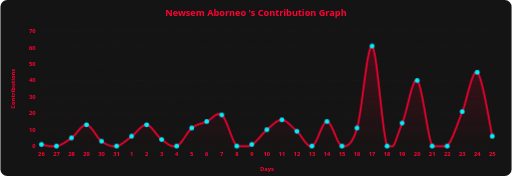
t = 0.00 s
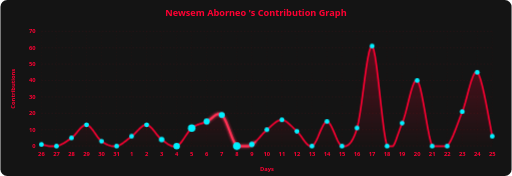
t = 1.67 s
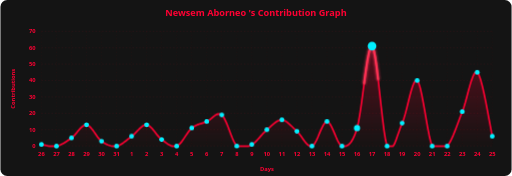
t = 3.33 s
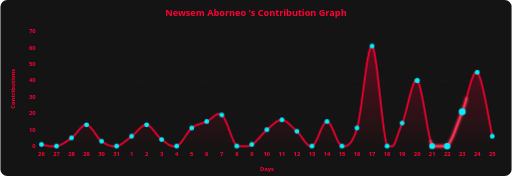
t = 5.00 s
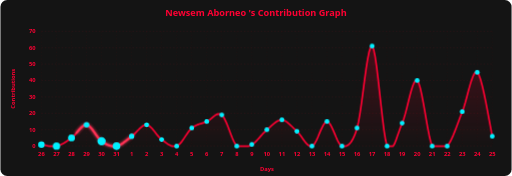
t = 6.67 s
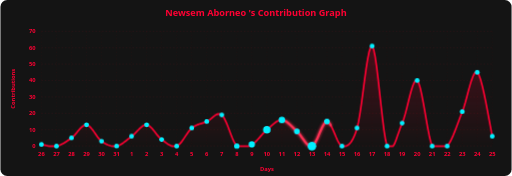
t = 8.33 s

The animated SVG that drew these frames (rendered in a browser with its animation timeline set to each time). Animation: 3 CSS @keyframes rules; frames cover the first 8.33 s, repeats indefinitely.

<svg xmlns="http://www.w3.org/2000/svg" viewBox="0 0 1060 365" width="1060" height="365">
  <defs>
    <linearGradient id="fill" x1="0" y1="0" x2="0" y2="1">
      <stop offset="0" stop-color="#FF0033" stop-opacity="0.35"/>
      <stop offset="1" stop-color="#FF0033" stop-opacity="0.02"/>
    </linearGradient>
    <filter id="glow" x="-10%" y="-30%" width="120%" height="160%">
      <feGaussianBlur stdDeviation="3" result="b"/>
      <feMerge><feMergeNode in="b"/><feMergeNode in="SourceGraphic"/></feMerge>
    </filter>
  </defs>
  <style>
text { font-family: 'Segoe UI', Arial, sans-serif; font-weight: 700; }
.run { stroke-dasharray: 150.0 1934.7; animation: run 6.0s linear infinite; }
@keyframes run { from { stroke-dashoffset: 150.0; } to { stroke-dashoffset: -1934.7; } }
.dot { transform-box: fill-box; transform-origin: center; animation: beat 6.0s linear infinite; }
@keyframes beat {
  0% { transform: scale(1); } 3% { transform: scale(1.9); } 6% { transform: scale(1.1); }
  9% { transform: scale(1.6); } 14%, 100% { transform: scale(1); }
}
.area { animation: breathe 1.2s ease-in-out infinite; }
@keyframes breathe { 0%, 100% { opacity: .6; } 25% { opacity: 1; } 55% { opacity: .6; } 75% { opacity: .85; } }
</style>

  <rect width="1060" height="365" rx="14" fill="#141414"/>

  <text x="530.0" y="34" fill="#FF0033" font-size="19" text-anchor="middle">Newsem Aborneo 's Contribution Graph</text>

  <text x="30" y="184.0" fill="#FF0033" font-size="12" text-anchor="middle" transform="rotate(-90 30 184.0)">Contributions</text>
  <text x="552.5" y="355" fill="#FF0033" font-size="12" text-anchor="middle">Days</text>

    <line x1="85" y1="303.0" x2="1020" y2="303.0" stroke="#FF0033" stroke-opacity="0.14" stroke-dasharray="3 4"/>
  <text x="73" y="307.0" fill="#FF0033" font-size="12" text-anchor="end">0</text>
  <line x1="85" y1="269.0" x2="1020" y2="269.0" stroke="#FF0033" stroke-opacity="0.14" stroke-dasharray="3 4"/>
  <text x="73" y="273.0" fill="#FF0033" font-size="12" text-anchor="end">10</text>
  <line x1="85" y1="235.0" x2="1020" y2="235.0" stroke="#FF0033" stroke-opacity="0.14" stroke-dasharray="3 4"/>
  <text x="73" y="239.0" fill="#FF0033" font-size="12" text-anchor="end">20</text>
  <line x1="85" y1="201.0" x2="1020" y2="201.0" stroke="#FF0033" stroke-opacity="0.14" stroke-dasharray="3 4"/>
  <text x="73" y="205.0" fill="#FF0033" font-size="12" text-anchor="end">30</text>
  <line x1="85" y1="167.0" x2="1020" y2="167.0" stroke="#FF0033" stroke-opacity="0.14" stroke-dasharray="3 4"/>
  <text x="73" y="171.0" fill="#FF0033" font-size="12" text-anchor="end">40</text>
  <line x1="85" y1="133.0" x2="1020" y2="133.0" stroke="#FF0033" stroke-opacity="0.14" stroke-dasharray="3 4"/>
  <text x="73" y="137.0" fill="#FF0033" font-size="12" text-anchor="end">50</text>
  <line x1="85" y1="99.0" x2="1020" y2="99.0" stroke="#FF0033" stroke-opacity="0.14" stroke-dasharray="3 4"/>
  <text x="73" y="103.0" fill="#FF0033" font-size="12" text-anchor="end">60</text>
  <line x1="85" y1="65.0" x2="1020" y2="65.0" stroke="#FF0033" stroke-opacity="0.14" stroke-dasharray="3 4"/>
  <text x="73" y="69.0" fill="#FF0033" font-size="12" text-anchor="end">70</text>
  <line x1="85.0" y1="65" x2="85.0" y2="303" stroke="#FF0033" stroke-opacity="0.08" stroke-dasharray="3 4"/>
  <text x="85.0" y="323" fill="#FF0033" font-size="12" text-anchor="middle">26</text>
  <line x1="116.2" y1="65" x2="116.2" y2="303" stroke="#FF0033" stroke-opacity="0.08" stroke-dasharray="3 4"/>
  <text x="116.2" y="323" fill="#FF0033" font-size="12" text-anchor="middle">27</text>
  <line x1="147.3" y1="65" x2="147.3" y2="303" stroke="#FF0033" stroke-opacity="0.08" stroke-dasharray="3 4"/>
  <text x="147.3" y="323" fill="#FF0033" font-size="12" text-anchor="middle">28</text>
  <line x1="178.5" y1="65" x2="178.5" y2="303" stroke="#FF0033" stroke-opacity="0.08" stroke-dasharray="3 4"/>
  <text x="178.5" y="323" fill="#FF0033" font-size="12" text-anchor="middle">29</text>
  <line x1="209.7" y1="65" x2="209.7" y2="303" stroke="#FF0033" stroke-opacity="0.08" stroke-dasharray="3 4"/>
  <text x="209.7" y="323" fill="#FF0033" font-size="12" text-anchor="middle">30</text>
  <line x1="240.8" y1="65" x2="240.8" y2="303" stroke="#FF0033" stroke-opacity="0.08" stroke-dasharray="3 4"/>
  <text x="240.8" y="323" fill="#FF0033" font-size="12" text-anchor="middle">31</text>
  <line x1="272.0" y1="65" x2="272.0" y2="303" stroke="#FF0033" stroke-opacity="0.08" stroke-dasharray="3 4"/>
  <text x="272.0" y="323" fill="#FF0033" font-size="12" text-anchor="middle">1</text>
  <line x1="303.2" y1="65" x2="303.2" y2="303" stroke="#FF0033" stroke-opacity="0.08" stroke-dasharray="3 4"/>
  <text x="303.2" y="323" fill="#FF0033" font-size="12" text-anchor="middle">2</text>
  <line x1="334.3" y1="65" x2="334.3" y2="303" stroke="#FF0033" stroke-opacity="0.08" stroke-dasharray="3 4"/>
  <text x="334.3" y="323" fill="#FF0033" font-size="12" text-anchor="middle">3</text>
  <line x1="365.5" y1="65" x2="365.5" y2="303" stroke="#FF0033" stroke-opacity="0.08" stroke-dasharray="3 4"/>
  <text x="365.5" y="323" fill="#FF0033" font-size="12" text-anchor="middle">4</text>
  <line x1="396.7" y1="65" x2="396.7" y2="303" stroke="#FF0033" stroke-opacity="0.08" stroke-dasharray="3 4"/>
  <text x="396.7" y="323" fill="#FF0033" font-size="12" text-anchor="middle">5</text>
  <line x1="427.8" y1="65" x2="427.8" y2="303" stroke="#FF0033" stroke-opacity="0.08" stroke-dasharray="3 4"/>
  <text x="427.8" y="323" fill="#FF0033" font-size="12" text-anchor="middle">6</text>
  <line x1="459.0" y1="65" x2="459.0" y2="303" stroke="#FF0033" stroke-opacity="0.08" stroke-dasharray="3 4"/>
  <text x="459.0" y="323" fill="#FF0033" font-size="12" text-anchor="middle">7</text>
  <line x1="490.2" y1="65" x2="490.2" y2="303" stroke="#FF0033" stroke-opacity="0.08" stroke-dasharray="3 4"/>
  <text x="490.2" y="323" fill="#FF0033" font-size="12" text-anchor="middle">8</text>
  <line x1="521.3" y1="65" x2="521.3" y2="303" stroke="#FF0033" stroke-opacity="0.08" stroke-dasharray="3 4"/>
  <text x="521.3" y="323" fill="#FF0033" font-size="12" text-anchor="middle">9</text>
  <line x1="552.5" y1="65" x2="552.5" y2="303" stroke="#FF0033" stroke-opacity="0.08" stroke-dasharray="3 4"/>
  <text x="552.5" y="323" fill="#FF0033" font-size="12" text-anchor="middle">10</text>
  <line x1="583.7" y1="65" x2="583.7" y2="303" stroke="#FF0033" stroke-opacity="0.08" stroke-dasharray="3 4"/>
  <text x="583.7" y="323" fill="#FF0033" font-size="12" text-anchor="middle">11</text>
  <line x1="614.8" y1="65" x2="614.8" y2="303" stroke="#FF0033" stroke-opacity="0.08" stroke-dasharray="3 4"/>
  <text x="614.8" y="323" fill="#FF0033" font-size="12" text-anchor="middle">12</text>
  <line x1="646.0" y1="65" x2="646.0" y2="303" stroke="#FF0033" stroke-opacity="0.08" stroke-dasharray="3 4"/>
  <text x="646.0" y="323" fill="#FF0033" font-size="12" text-anchor="middle">13</text>
  <line x1="677.2" y1="65" x2="677.2" y2="303" stroke="#FF0033" stroke-opacity="0.08" stroke-dasharray="3 4"/>
  <text x="677.2" y="323" fill="#FF0033" font-size="12" text-anchor="middle">14</text>
  <line x1="708.3" y1="65" x2="708.3" y2="303" stroke="#FF0033" stroke-opacity="0.08" stroke-dasharray="3 4"/>
  <text x="708.3" y="323" fill="#FF0033" font-size="12" text-anchor="middle">15</text>
  <line x1="739.5" y1="65" x2="739.5" y2="303" stroke="#FF0033" stroke-opacity="0.08" stroke-dasharray="3 4"/>
  <text x="739.5" y="323" fill="#FF0033" font-size="12" text-anchor="middle">16</text>
  <line x1="770.7" y1="65" x2="770.7" y2="303" stroke="#FF0033" stroke-opacity="0.08" stroke-dasharray="3 4"/>
  <text x="770.7" y="323" fill="#FF0033" font-size="12" text-anchor="middle">17</text>
  <line x1="801.8" y1="65" x2="801.8" y2="303" stroke="#FF0033" stroke-opacity="0.08" stroke-dasharray="3 4"/>
  <text x="801.8" y="323" fill="#FF0033" font-size="12" text-anchor="middle">18</text>
  <line x1="833.0" y1="65" x2="833.0" y2="303" stroke="#FF0033" stroke-opacity="0.08" stroke-dasharray="3 4"/>
  <text x="833.0" y="323" fill="#FF0033" font-size="12" text-anchor="middle">19</text>
  <line x1="864.2" y1="65" x2="864.2" y2="303" stroke="#FF0033" stroke-opacity="0.08" stroke-dasharray="3 4"/>
  <text x="864.2" y="323" fill="#FF0033" font-size="12" text-anchor="middle">20</text>
  <line x1="895.3" y1="65" x2="895.3" y2="303" stroke="#FF0033" stroke-opacity="0.08" stroke-dasharray="3 4"/>
  <text x="895.3" y="323" fill="#FF0033" font-size="12" text-anchor="middle">21</text>
  <line x1="926.5" y1="65" x2="926.5" y2="303" stroke="#FF0033" stroke-opacity="0.08" stroke-dasharray="3 4"/>
  <text x="926.5" y="323" fill="#FF0033" font-size="12" text-anchor="middle">22</text>
  <line x1="957.7" y1="65" x2="957.7" y2="303" stroke="#FF0033" stroke-opacity="0.08" stroke-dasharray="3 4"/>
  <text x="957.7" y="323" fill="#FF0033" font-size="12" text-anchor="middle">23</text>
  <line x1="988.8" y1="65" x2="988.8" y2="303" stroke="#FF0033" stroke-opacity="0.08" stroke-dasharray="3 4"/>
  <text x="988.8" y="323" fill="#FF0033" font-size="12" text-anchor="middle">24</text>
  <line x1="1020.0" y1="65" x2="1020.0" y2="303" stroke="#FF0033" stroke-opacity="0.08" stroke-dasharray="3 4"/>
  <text x="1020.0" y="323" fill="#FF0033" font-size="12" text-anchor="middle">25</text>
  <path class="area" d="M85.0,299.6 L86.9,299.9 L89.2,300.4 L92.1,301.0 L95.2,301.7 L98.6,302.4 L102.2,302.9 L105.8,303.0 L109.4,303.0 L112.9,303.0 L116.2,303.0 L119.3,302.2 L122.4,301.1 L125.5,299.7 L128.6,298.2 L131.8,296.4 L134.9,294.5 L138.0,292.5 L141.1,290.4 L144.2,288.2 L147.3,286.0 L150.5,283.4 L153.6,280.2 L156.7,276.7 L159.8,272.9 L162.9,269.2 L166.0,265.8 L169.2,262.8 L172.3,260.5 L175.4,259.1 L178.5,258.8 L181.6,259.8 L184.7,262.1 L187.8,265.3 L191.0,269.1 L194.1,273.5 L197.2,278.0 L200.3,282.4 L203.4,286.5 L206.6,290.1 L209.7,292.8 L212.8,294.9 L215.9,296.9 L219.0,298.6 L222.1,300.1 L225.2,301.3 L228.4,302.3 L231.5,302.9 L234.6,303.0 L237.7,303.0 L240.8,303.0 L244.0,302.2 L247.1,300.9 L250.2,299.2 L253.3,297.2 L256.4,294.9 L259.5,292.5 L262.6,289.9 L265.8,287.4 L268.9,284.9 L272.0,282.6 L275.1,280.1 L278.2,277.2 L281.3,274.0 L284.5,270.7 L287.6,267.5 L290.7,264.6 L293.8,262.0 L296.9,260.1 L300.0,259.0 L303.2,258.8 L306.3,259.7 L309.4,261.7 L312.5,264.5 L315.6,267.9 L318.8,271.8 L321.9,275.8 L325.0,279.8 L328.1,283.5 L331.2,286.8 L334.3,289.4 L337.5,291.7 L340.6,294.0 L343.7,296.3 L346.8,298.5 L349.9,300.4 L353.0,302.0 L356.1,303.0 L359.3,303.0 L362.4,303.0 L365.5,303.0 L368.6,301.2 L371.7,298.4 L374.9,294.8 L378.0,290.6 L381.1,286.0 L384.2,281.3 L387.3,276.7 L390.4,272.4 L393.6,268.6 L396.7,265.6 L399.8,263.3 L402.9,261.4 L406.0,259.8 L409.1,258.4 L412.2,257.3 L415.4,256.3 L418.5,255.3 L421.6,254.3 L424.7,253.3 L427.8,252.0 L430.9,250.3 L434.1,248.0 L437.2,245.5 L440.3,242.8 L443.4,240.3 L446.5,238.2 L449.7,236.7 L452.8,236.1 L455.9,236.6 L459.0,238.4 L462.1,242.0 L465.2,247.4 L468.4,254.2 L471.5,261.9 L474.6,270.1 L477.7,278.3 L480.8,286.2 L483.9,293.2 L487.1,298.9 L490.2,303.0 L493.3,303.0 L496.4,303.0 L499.5,303.0 L502.6,303.0 L505.7,303.0 L508.9,303.0 L512.0,303.0 L515.1,303.0 L518.2,301.3 L521.3,299.6 L524.4,297.6 L527.6,295.1 L530.7,292.1 L533.8,288.8 L536.9,285.4 L540.0,281.8 L543.1,278.3 L546.3,274.9 L549.4,271.8 L552.5,269.0 L555.6,266.3 L558.7,263.6 L561.9,260.7 L565.0,258.0 L568.1,255.4 L571.2,253.1 L574.3,251.1 L577.4,249.7 L580.6,248.8 L583.7,248.6 L586.8,249.2 L589.9,250.4 L593.0,252.3 L596.1,254.6 L599.2,257.3 L602.4,260.3 L605.5,263.4 L608.6,266.5 L611.7,269.5 L614.8,272.4 L618.0,275.6 L621.1,279.4 L624.2,283.7 L627.3,288.1 L630.4,292.4 L633.5,296.3 L636.6,299.6 L639.8,302.0 L642.9,303.0 L646.0,303.0 L649.1,300.7 L652.2,296.4 L655.4,290.5 L658.5,283.6 L661.6,276.2 L664.7,269.0 L667.8,262.4 L670.9,257.0 L674.0,253.3 L677.2,252.0 L680.3,253.4 L683.4,257.1 L686.5,262.6 L689.6,269.3 L692.8,276.7 L695.9,284.1 L699.0,291.0 L702.1,296.8 L705.2,301.0 L708.3,303.0 L711.5,303.0 L714.6,303.0 L717.7,302.5 L720.8,300.8 L723.9,298.1 L727.0,294.4 L730.1,289.4 L733.3,283.0 L736.4,275.1 L739.5,265.6 L742.6,252.3 L745.7,234.0 L748.9,212.5 L752.0,189.0 L755.1,165.3 L758.2,142.8 L761.3,123.0 L764.4,107.6 L767.5,97.9 L770.7,95.6 L773.8,102.2 L776.9,117.0 L780.0,138.1 L783.1,163.6 L786.2,191.7 L789.4,220.3 L792.5,247.6 L795.6,271.8 L798.7,290.9 L801.8,303.0 L805.0,303.0 L808.1,303.0 L811.2,303.0 L814.3,303.0 L817.4,297.7 L820.5,289.6 L823.6,280.7 L826.8,271.6 L829.9,263.0 L833.0,255.4 L836.1,247.2 L839.2,236.7 L842.4,224.8 L845.5,212.2 L848.6,199.7 L851.7,188.2 L854.8,178.3 L857.9,171.0 L861.0,166.9 L864.2,167.0 L867.3,172.1 L870.4,182.0 L873.5,195.6 L876.6,211.8 L879.8,229.5 L882.9,247.6 L886.0,265.1 L889.1,280.9 L892.2,293.9 L895.3,303.0 L898.5,303.0 L901.6,303.0 L904.7,303.0 L907.8,303.0 L910.9,303.0 L914.0,303.0 L917.1,303.0 L920.3,303.0 L923.4,303.0 L926.5,303.0 L929.6,298.8 L932.7,293.5 L935.9,287.1 L939.0,280.1 L942.1,272.4 L945.2,264.3 L948.3,256.0 L951.4,247.7 L954.5,239.5 L957.7,231.6 L960.8,222.9 L963.9,212.5 L967.0,201.1 L970.1,189.4 L973.2,178.1 L976.4,167.7 L979.5,159.1 L982.6,152.8 L985.7,149.5 L988.8,150.0 L992.1,155.2 L995.6,164.9 L999.2,178.2 L1002.8,194.0 L1006.4,211.2 L1009.8,228.8 L1012.9,245.8 L1015.8,261.1 L1018.1,273.7 L1020.0,282.6 L1020.0,303 L85.0,303 Z" fill="url(#fill)"/>
  <path d="M85.0,299.6 L86.9,299.9 L89.2,300.4 L92.1,301.0 L95.2,301.7 L98.6,302.4 L102.2,302.9 L105.8,303.0 L109.4,303.0 L112.9,303.0 L116.2,303.0 L119.3,302.2 L122.4,301.1 L125.5,299.7 L128.6,298.2 L131.8,296.4 L134.9,294.5 L138.0,292.5 L141.1,290.4 L144.2,288.2 L147.3,286.0 L150.5,283.4 L153.6,280.2 L156.7,276.7 L159.8,272.9 L162.9,269.2 L166.0,265.8 L169.2,262.8 L172.3,260.5 L175.4,259.1 L178.5,258.8 L181.6,259.8 L184.7,262.1 L187.8,265.3 L191.0,269.1 L194.1,273.5 L197.2,278.0 L200.3,282.4 L203.4,286.5 L206.6,290.1 L209.7,292.8 L212.8,294.9 L215.9,296.9 L219.0,298.6 L222.1,300.1 L225.2,301.3 L228.4,302.3 L231.5,302.9 L234.6,303.0 L237.7,303.0 L240.8,303.0 L244.0,302.2 L247.1,300.9 L250.2,299.2 L253.3,297.2 L256.4,294.9 L259.5,292.5 L262.6,289.9 L265.8,287.4 L268.9,284.9 L272.0,282.6 L275.1,280.1 L278.2,277.2 L281.3,274.0 L284.5,270.7 L287.6,267.5 L290.7,264.6 L293.8,262.0 L296.9,260.1 L300.0,259.0 L303.2,258.8 L306.3,259.7 L309.4,261.7 L312.5,264.5 L315.6,267.9 L318.8,271.8 L321.9,275.8 L325.0,279.8 L328.1,283.5 L331.2,286.8 L334.3,289.4 L337.5,291.7 L340.6,294.0 L343.7,296.3 L346.8,298.5 L349.9,300.4 L353.0,302.0 L356.1,303.0 L359.3,303.0 L362.4,303.0 L365.5,303.0 L368.6,301.2 L371.7,298.4 L374.9,294.8 L378.0,290.6 L381.1,286.0 L384.2,281.3 L387.3,276.7 L390.4,272.4 L393.6,268.6 L396.7,265.6 L399.8,263.3 L402.9,261.4 L406.0,259.8 L409.1,258.4 L412.2,257.3 L415.4,256.3 L418.5,255.3 L421.6,254.3 L424.7,253.3 L427.8,252.0 L430.9,250.3 L434.1,248.0 L437.2,245.5 L440.3,242.8 L443.4,240.3 L446.5,238.2 L449.7,236.7 L452.8,236.1 L455.9,236.6 L459.0,238.4 L462.1,242.0 L465.2,247.4 L468.4,254.2 L471.5,261.9 L474.6,270.1 L477.7,278.3 L480.8,286.2 L483.9,293.2 L487.1,298.9 L490.2,303.0 L493.3,303.0 L496.4,303.0 L499.5,303.0 L502.6,303.0 L505.7,303.0 L508.9,303.0 L512.0,303.0 L515.1,303.0 L518.2,301.3 L521.3,299.6 L524.4,297.6 L527.6,295.1 L530.7,292.1 L533.8,288.8 L536.9,285.4 L540.0,281.8 L543.1,278.3 L546.3,274.9 L549.4,271.8 L552.5,269.0 L555.6,266.3 L558.7,263.6 L561.9,260.7 L565.0,258.0 L568.1,255.4 L571.2,253.1 L574.3,251.1 L577.4,249.7 L580.6,248.8 L583.7,248.6 L586.8,249.2 L589.9,250.4 L593.0,252.3 L596.1,254.6 L599.2,257.3 L602.4,260.3 L605.5,263.4 L608.6,266.5 L611.7,269.5 L614.8,272.4 L618.0,275.6 L621.1,279.4 L624.2,283.7 L627.3,288.1 L630.4,292.4 L633.5,296.3 L636.6,299.6 L639.8,302.0 L642.9,303.0 L646.0,303.0 L649.1,300.7 L652.2,296.4 L655.4,290.5 L658.5,283.6 L661.6,276.2 L664.7,269.0 L667.8,262.4 L670.9,257.0 L674.0,253.3 L677.2,252.0 L680.3,253.4 L683.4,257.1 L686.5,262.6 L689.6,269.3 L692.8,276.7 L695.9,284.1 L699.0,291.0 L702.1,296.8 L705.2,301.0 L708.3,303.0 L711.5,303.0 L714.6,303.0 L717.7,302.5 L720.8,300.8 L723.9,298.1 L727.0,294.4 L730.1,289.4 L733.3,283.0 L736.4,275.1 L739.5,265.6 L742.6,252.3 L745.7,234.0 L748.9,212.5 L752.0,189.0 L755.1,165.3 L758.2,142.8 L761.3,123.0 L764.4,107.6 L767.5,97.9 L770.7,95.6 L773.8,102.2 L776.9,117.0 L780.0,138.1 L783.1,163.6 L786.2,191.7 L789.4,220.3 L792.5,247.6 L795.6,271.8 L798.7,290.9 L801.8,303.0 L805.0,303.0 L808.1,303.0 L811.2,303.0 L814.3,303.0 L817.4,297.7 L820.5,289.6 L823.6,280.7 L826.8,271.6 L829.9,263.0 L833.0,255.4 L836.1,247.2 L839.2,236.7 L842.4,224.8 L845.5,212.2 L848.6,199.7 L851.7,188.2 L854.8,178.3 L857.9,171.0 L861.0,166.9 L864.2,167.0 L867.3,172.1 L870.4,182.0 L873.5,195.6 L876.6,211.8 L879.8,229.5 L882.9,247.6 L886.0,265.1 L889.1,280.9 L892.2,293.9 L895.3,303.0 L898.5,303.0 L901.6,303.0 L904.7,303.0 L907.8,303.0 L910.9,303.0 L914.0,303.0 L917.1,303.0 L920.3,303.0 L923.4,303.0 L926.5,303.0 L929.6,298.8 L932.7,293.5 L935.9,287.1 L939.0,280.1 L942.1,272.4 L945.2,264.3 L948.3,256.0 L951.4,247.7 L954.5,239.5 L957.7,231.6 L960.8,222.9 L963.9,212.5 L967.0,201.1 L970.1,189.4 L973.2,178.1 L976.4,167.7 L979.5,159.1 L982.6,152.8 L985.7,149.5 L988.8,150.0 L992.1,155.2 L995.6,164.9 L999.2,178.2 L1002.8,194.0 L1006.4,211.2 L1009.8,228.8 L1012.9,245.8 L1015.8,261.1 L1018.1,273.7 L1020.0,282.6" fill="none" stroke="#FF0033" stroke-width="3.5" stroke-linejoin="round" stroke-linecap="round"/>
  <path class="run" d="M85.0,299.6 L86.9,299.9 L89.2,300.4 L92.1,301.0 L95.2,301.7 L98.6,302.4 L102.2,302.9 L105.8,303.0 L109.4,303.0 L112.9,303.0 L116.2,303.0 L119.3,302.2 L122.4,301.1 L125.5,299.7 L128.6,298.2 L131.8,296.4 L134.9,294.5 L138.0,292.5 L141.1,290.4 L144.2,288.2 L147.3,286.0 L150.5,283.4 L153.6,280.2 L156.7,276.7 L159.8,272.9 L162.9,269.2 L166.0,265.8 L169.2,262.8 L172.3,260.5 L175.4,259.1 L178.5,258.8 L181.6,259.8 L184.7,262.1 L187.8,265.3 L191.0,269.1 L194.1,273.5 L197.2,278.0 L200.3,282.4 L203.4,286.5 L206.6,290.1 L209.7,292.8 L212.8,294.9 L215.9,296.9 L219.0,298.6 L222.1,300.1 L225.2,301.3 L228.4,302.3 L231.5,302.9 L234.6,303.0 L237.7,303.0 L240.8,303.0 L244.0,302.2 L247.1,300.9 L250.2,299.2 L253.3,297.2 L256.4,294.9 L259.5,292.5 L262.6,289.9 L265.8,287.4 L268.9,284.9 L272.0,282.6 L275.1,280.1 L278.2,277.2 L281.3,274.0 L284.5,270.7 L287.6,267.5 L290.7,264.6 L293.8,262.0 L296.9,260.1 L300.0,259.0 L303.2,258.8 L306.3,259.7 L309.4,261.7 L312.5,264.5 L315.6,267.9 L318.8,271.8 L321.9,275.8 L325.0,279.8 L328.1,283.5 L331.2,286.8 L334.3,289.4 L337.5,291.7 L340.6,294.0 L343.7,296.3 L346.8,298.5 L349.9,300.4 L353.0,302.0 L356.1,303.0 L359.3,303.0 L362.4,303.0 L365.5,303.0 L368.6,301.2 L371.7,298.4 L374.9,294.8 L378.0,290.6 L381.1,286.0 L384.2,281.3 L387.3,276.7 L390.4,272.4 L393.6,268.6 L396.7,265.6 L399.8,263.3 L402.9,261.4 L406.0,259.8 L409.1,258.4 L412.2,257.3 L415.4,256.3 L418.5,255.3 L421.6,254.3 L424.7,253.3 L427.8,252.0 L430.9,250.3 L434.1,248.0 L437.2,245.5 L440.3,242.8 L443.4,240.3 L446.5,238.2 L449.7,236.7 L452.8,236.1 L455.9,236.6 L459.0,238.4 L462.1,242.0 L465.2,247.4 L468.4,254.2 L471.5,261.9 L474.6,270.1 L477.7,278.3 L480.8,286.2 L483.9,293.2 L487.1,298.9 L490.2,303.0 L493.3,303.0 L496.4,303.0 L499.5,303.0 L502.6,303.0 L505.7,303.0 L508.9,303.0 L512.0,303.0 L515.1,303.0 L518.2,301.3 L521.3,299.6 L524.4,297.6 L527.6,295.1 L530.7,292.1 L533.8,288.8 L536.9,285.4 L540.0,281.8 L543.1,278.3 L546.3,274.9 L549.4,271.8 L552.5,269.0 L555.6,266.3 L558.7,263.6 L561.9,260.7 L565.0,258.0 L568.1,255.4 L571.2,253.1 L574.3,251.1 L577.4,249.7 L580.6,248.8 L583.7,248.6 L586.8,249.2 L589.9,250.4 L593.0,252.3 L596.1,254.6 L599.2,257.3 L602.4,260.3 L605.5,263.4 L608.6,266.5 L611.7,269.5 L614.8,272.4 L618.0,275.6 L621.1,279.4 L624.2,283.7 L627.3,288.1 L630.4,292.4 L633.5,296.3 L636.6,299.6 L639.8,302.0 L642.9,303.0 L646.0,303.0 L649.1,300.7 L652.2,296.4 L655.4,290.5 L658.5,283.6 L661.6,276.2 L664.7,269.0 L667.8,262.4 L670.9,257.0 L674.0,253.3 L677.2,252.0 L680.3,253.4 L683.4,257.1 L686.5,262.6 L689.6,269.3 L692.8,276.7 L695.9,284.1 L699.0,291.0 L702.1,296.8 L705.2,301.0 L708.3,303.0 L711.5,303.0 L714.6,303.0 L717.7,302.5 L720.8,300.8 L723.9,298.1 L727.0,294.4 L730.1,289.4 L733.3,283.0 L736.4,275.1 L739.5,265.6 L742.6,252.3 L745.7,234.0 L748.9,212.5 L752.0,189.0 L755.1,165.3 L758.2,142.8 L761.3,123.0 L764.4,107.6 L767.5,97.9 L770.7,95.6 L773.8,102.2 L776.9,117.0 L780.0,138.1 L783.1,163.6 L786.2,191.7 L789.4,220.3 L792.5,247.6 L795.6,271.8 L798.7,290.9 L801.8,303.0 L805.0,303.0 L808.1,303.0 L811.2,303.0 L814.3,303.0 L817.4,297.7 L820.5,289.6 L823.6,280.7 L826.8,271.6 L829.9,263.0 L833.0,255.4 L836.1,247.2 L839.2,236.7 L842.4,224.8 L845.5,212.2 L848.6,199.7 L851.7,188.2 L854.8,178.3 L857.9,171.0 L861.0,166.9 L864.2,167.0 L867.3,172.1 L870.4,182.0 L873.5,195.6 L876.6,211.8 L879.8,229.5 L882.9,247.6 L886.0,265.1 L889.1,280.9 L892.2,293.9 L895.3,303.0 L898.5,303.0 L901.6,303.0 L904.7,303.0 L907.8,303.0 L910.9,303.0 L914.0,303.0 L917.1,303.0 L920.3,303.0 L923.4,303.0 L926.5,303.0 L929.6,298.8 L932.7,293.5 L935.9,287.1 L939.0,280.1 L942.1,272.4 L945.2,264.3 L948.3,256.0 L951.4,247.7 L954.5,239.5 L957.7,231.6 L960.8,222.9 L963.9,212.5 L967.0,201.1 L970.1,189.4 L973.2,178.1 L976.4,167.7 L979.5,159.1 L982.6,152.8 L985.7,149.5 L988.8,150.0 L992.1,155.2 L995.6,164.9 L999.2,178.2 L1002.8,194.0 L1006.4,211.2 L1009.8,228.8 L1012.9,245.8 L1015.8,261.1 L1018.1,273.7 L1020.0,282.6" fill="none" stroke="#FF3355" stroke-width="4.5" stroke-linejoin="round" stroke-linecap="round" filter="url(#glow)"/>
  <circle class="dot" cx="85.0" cy="299.6" r="5" fill="#00F0FF" style="animation-delay:0.00s"/>
  <circle class="dot" cx="116.2" cy="303.0" r="5" fill="#00F0FF" style="animation-delay:0.09s"/>
  <circle class="dot" cx="147.3" cy="286.0" r="5" fill="#00F0FF" style="animation-delay:0.19s"/>
  <circle class="dot" cx="178.5" cy="258.8" r="5" fill="#00F0FF" style="animation-delay:0.32s"/>
  <circle class="dot" cx="209.7" cy="292.8" r="5" fill="#00F0FF" style="animation-delay:0.45s"/>
  <circle class="dot" cx="240.8" cy="303.0" r="5" fill="#00F0FF" style="animation-delay:0.55s"/>
  <circle class="dot" cx="272.0" cy="282.6" r="5" fill="#00F0FF" style="animation-delay:0.65s"/>
  <circle class="dot" cx="303.2" cy="258.8" r="5" fill="#00F0FF" style="animation-delay:0.77s"/>
  <circle class="dot" cx="334.3" cy="289.4" r="5" fill="#00F0FF" style="animation-delay:0.90s"/>
  <circle class="dot" cx="365.5" cy="303.0" r="5" fill="#00F0FF" style="animation-delay:1.00s"/>
  <circle class="dot" cx="396.7" cy="265.6" r="5" fill="#00F0FF" style="animation-delay:1.14s"/>
  <circle class="dot" cx="427.8" cy="252.0" r="5" fill="#00F0FF" style="animation-delay:1.24s"/>
  <circle class="dot" cx="459.0" cy="238.4" r="5" fill="#00F0FF" style="animation-delay:1.34s"/>
  <circle class="dot" cx="490.2" cy="303.0" r="5" fill="#00F0FF" style="animation-delay:1.55s"/>
  <circle class="dot" cx="521.3" cy="299.6" r="5" fill="#00F0FF" style="animation-delay:1.64s"/>
  <circle class="dot" cx="552.5" cy="269.0" r="5" fill="#00F0FF" style="animation-delay:1.77s"/>
  <circle class="dot" cx="583.7" cy="248.6" r="5" fill="#00F0FF" style="animation-delay:1.88s"/>
  <circle class="dot" cx="614.8" cy="272.4" r="5" fill="#00F0FF" style="animation-delay:1.99s"/>
  <circle class="dot" cx="646.0" cy="303.0" r="5" fill="#00F0FF" style="animation-delay:2.13s"/>
  <circle class="dot" cx="677.2" cy="252.0" r="5" fill="#00F0FF" style="animation-delay:2.30s"/>
  <circle class="dot" cx="708.3" cy="303.0" r="5" fill="#00F0FF" style="animation-delay:2.48s"/>
  <circle class="dot" cx="739.5" cy="265.6" r="5" fill="#00F0FF" style="animation-delay:2.63s"/>
  <circle class="dot" cx="770.7" cy="95.6" r="5" fill="#00F0FF" style="animation-delay:3.13s"/>
  <circle class="dot" cx="801.8" cy="303.0" r="5" fill="#00F0FF" style="animation-delay:3.74s"/>
  <circle class="dot" cx="833.0" cy="255.4" r="5" fill="#00F0FF" style="animation-delay:3.92s"/>
  <circle class="dot" cx="864.2" cy="167.0" r="5" fill="#00F0FF" style="animation-delay:4.20s"/>
  <circle class="dot" cx="895.3" cy="303.0" r="5" fill="#00F0FF" style="animation-delay:4.60s"/>
  <circle class="dot" cx="926.5" cy="303.0" r="5" fill="#00F0FF" style="animation-delay:4.69s"/>
  <circle class="dot" cx="957.7" cy="231.6" r="5" fill="#00F0FF" style="animation-delay:4.91s"/>
  <circle class="dot" cx="988.8" cy="150.0" r="5" fill="#00F0FF" style="animation-delay:5.17s"/>
  <circle class="dot" cx="1020.0" cy="282.6" r="5" fill="#00F0FF" style="animation-delay:5.57s"/>
</svg>
